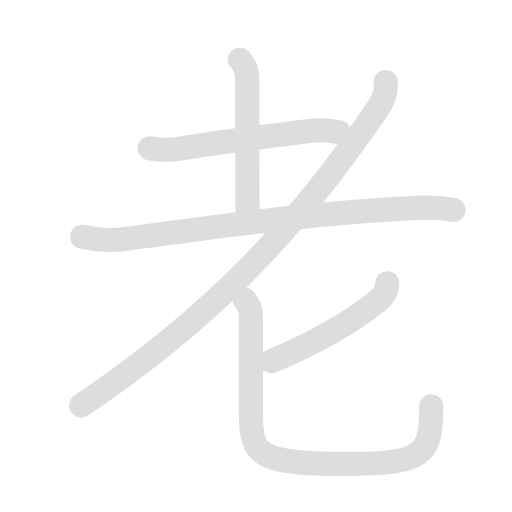
t = 0.00 s
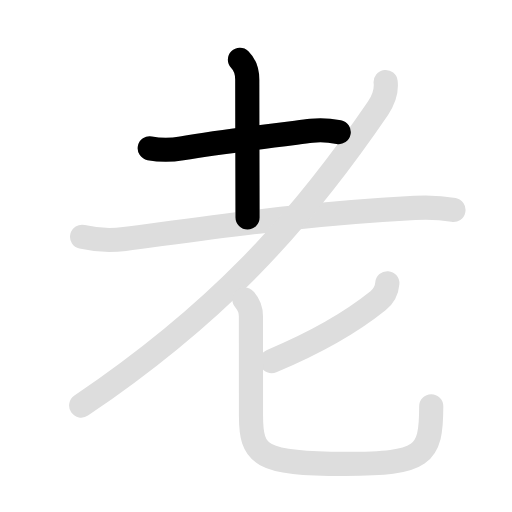
t = 1.63 s
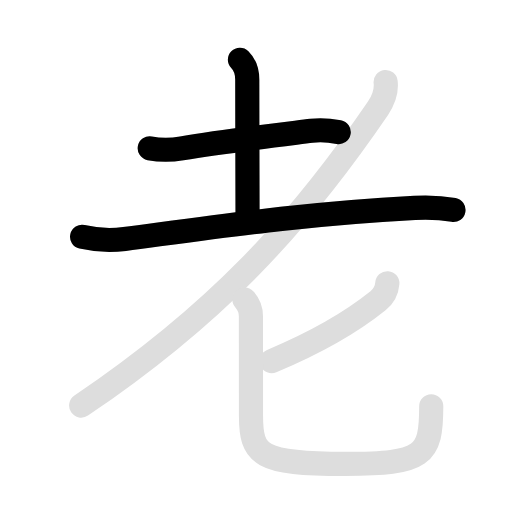
t = 3.35 s
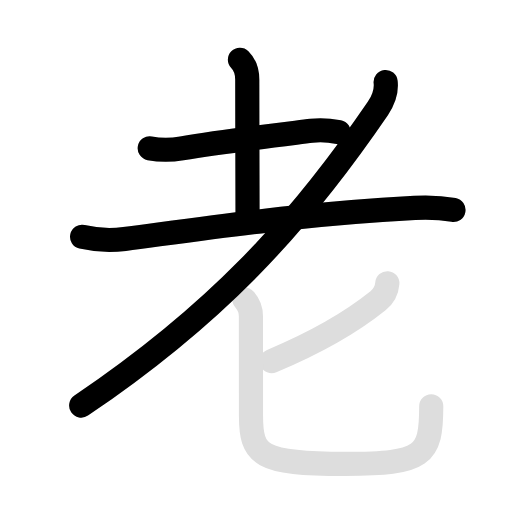
t = 5.05 s
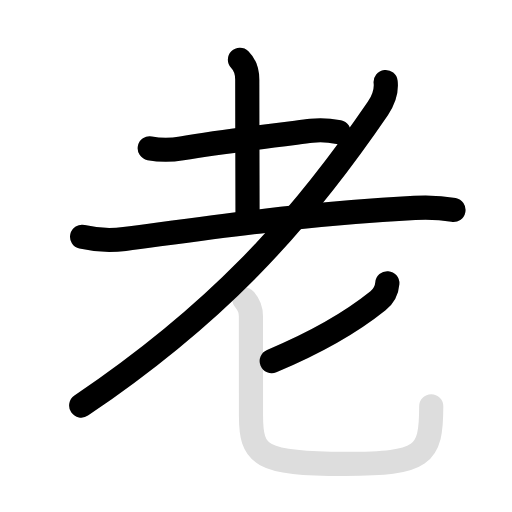
t = 6.50 s
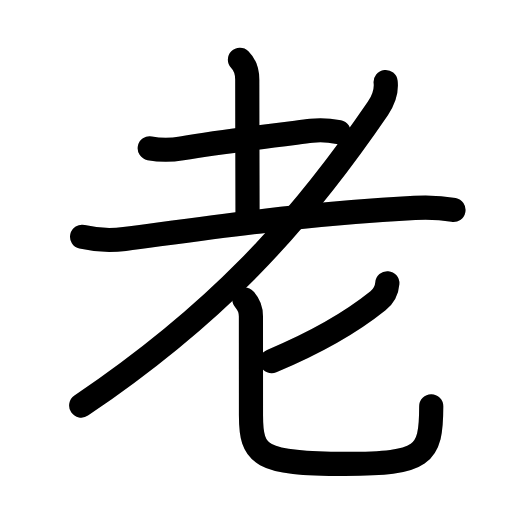
t = 8.30 s

The animated SVG that drew these frames (rendered in a browser with its animation timeline set to each time). Animation: 12 SMIL elements (animate=7,set=5); one cycle of 8.30 s, repeats indefinitely.

<svg id="kvg-08001" class="kanjivg" viewBox="0 0 106 106" width="106" height="106" xmlns="http://www.w3.org/2000/svg" xmlns:xlink="http://www.w3.org/1999/xlink" xml:space="preserve" version="1.1" baseProfile="full"><defs><style type="text/css">path.black{fill:none;stroke:black;stroke-width:5;stroke-linecap:round;stroke-linejoin:round;}path.grey{fill:none;stroke:#ddd;stroke-width:5;stroke-linecap:round;stroke-linejoin:round;}path.stroke{fill:none;stroke:black;stroke-width:5;stroke-linecap:round;stroke-linejoin:round;}text{font-size:16px;font-family:Segoe UI Symbol,Cambria Math,DejaVu Sans,Symbola,Quivira,STIX,Code2000;-webkit-touch-callout:none;cursor:pointer;-webkit-user-select:none;-khtml-user-select:none;-moz-user-select:none;-ms-user-select:none;user-select: none;}text:hover{color:#777;}#reset{font-weight:bold;}</style><marker id="markerStart" markerWidth="8" markerHeight="8" style="overflow:visible;"><circle cx="0" cy="0" r="1.5" style="stroke:none;fill:red;fill-opacity:0.5;"/></marker><marker id="markerEnd" style="overflow:visible;"><circle cx="0" cy="0" r="0.8" style="stroke:none;fill:blue;fill-opacity:0.5;"><animate attributeName="opacity" from="1" to="0" dur="3s" repeatCount="indefinite" /></circle></marker></defs><path d="M31,30.7c2.25,0.42,4.66,0.35,6.64,0.02c8.86-1.47,18.48-2.6,26.86-3.64c1.85-0.23,3.75-0.08,5.63,0.27" class="grey" /><path d="M49.67,12.37c0.86,0.85,1.52,2.27,1.52,4.14c0,9.37,0.06,23.25,0.06,28.5" class="grey" /><path d="M17,49.03c3.12,0.72,5.75,0.84,8.78,0.44c20.06-2.66,37.22-5.22,60.09-6.43c3.8-0.2,6.11,0.08,8.01,0.43" class="grey" /><path d="M79.84,16.98c0.18,1.61-0.3,3.55-1.6,5.45C61.56,46.85,44.5,65.25,16.81,83.97" class="grey" /><path d="M80.19,58.64c-0.11,1.45-0.89,2.79-1.93,3.62c-5.62,4.52-13.24,8.82-22.01,12.49" class="grey" /><path d="M50.6,62c0.78,0.84,1.35,2.12,1.35,3.51c0,1.15,0.01,15.74,0.01,20.46c0,8.29,1.78,10.07,19.44,10.07c16.34,0,17.88-1.66,17.88-11.92" class="grey" /><path d="M31,30.7c2.25,0.42,4.66,0.35,6.64,0.02c8.86-1.47,18.48-2.6,26.86-3.64c1.85-0.23,3.75-0.08,5.63,0.27" class="stroke" stroke-dasharray="150"><animate attributeName="stroke-dashoffset" from="150" to="0" dur="1.8s" begin="0.0s" fill="freeze" /></path><path d="M49.67,12.37c0.86,0.85,1.52,2.27,1.52,4.14c0,9.37,0.06,23.25,0.06,28.5" class="stroke" stroke-dasharray="150"><set attributeName="opacity" to="0" dur="1.0s" /><animate attributeName="stroke-dashoffset" from="150" to="0" dur="1.8s" begin="1.0s" fill="freeze" /></path><path d="M17,49.03c3.12,0.72,5.75,0.84,8.78,0.44c20.06-2.66,37.22-5.22,60.09-6.43c3.8-0.2,6.11,0.08,8.01,0.43" class="stroke" stroke-dasharray="150"><set attributeName="opacity" to="0" dur="2.0s" /><animate attributeName="stroke-dashoffset" from="150" to="0" dur="1.8s" begin="2.0s" fill="freeze" /></path><path d="M79.84,16.98c0.18,1.61-0.3,3.55-1.6,5.45C61.56,46.85,44.5,65.25,16.81,83.97" class="stroke" stroke-dasharray="150"><set attributeName="opacity" to="0" dur="3.7s" /><animate attributeName="stroke-dashoffset" from="150" to="0" dur="1.8s" begin="3.7s" fill="freeze" /></path><path d="M80.19,58.64c-0.11,1.45-0.89,2.79-1.93,3.62c-5.62,4.52-13.24,8.82-22.01,12.49" class="stroke" stroke-dasharray="150"><set attributeName="opacity" to="0" dur="5.5s" /><animate attributeName="stroke-dashoffset" from="150" to="0" dur="1.8s" begin="5.5s" fill="freeze" /></path><path d="M50.6,62c0.78,0.84,1.35,2.12,1.35,3.51c0,1.15,0.01,15.74,0.01,20.46c0,8.29,1.78,10.07,19.44,10.07c16.34,0,17.88-1.66,17.88-11.92" class="stroke" stroke-dasharray="150"><set attributeName="opacity" to="0" dur="6.5s" /><animate attributeName="stroke-dashoffset" from="150" to="0" dur="1.8s" begin="6.5s" fill="freeze" /></path></svg>
